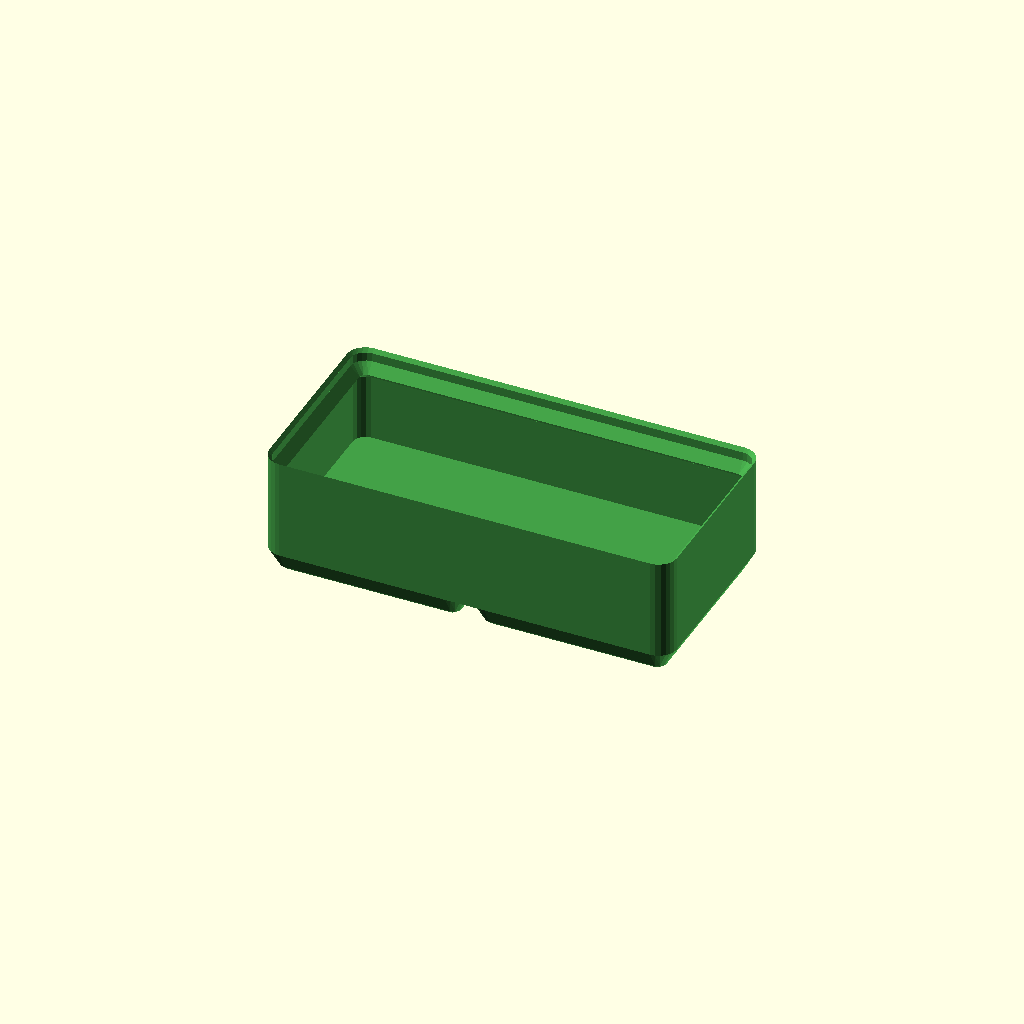
Cell 1: the model at its default parameters.
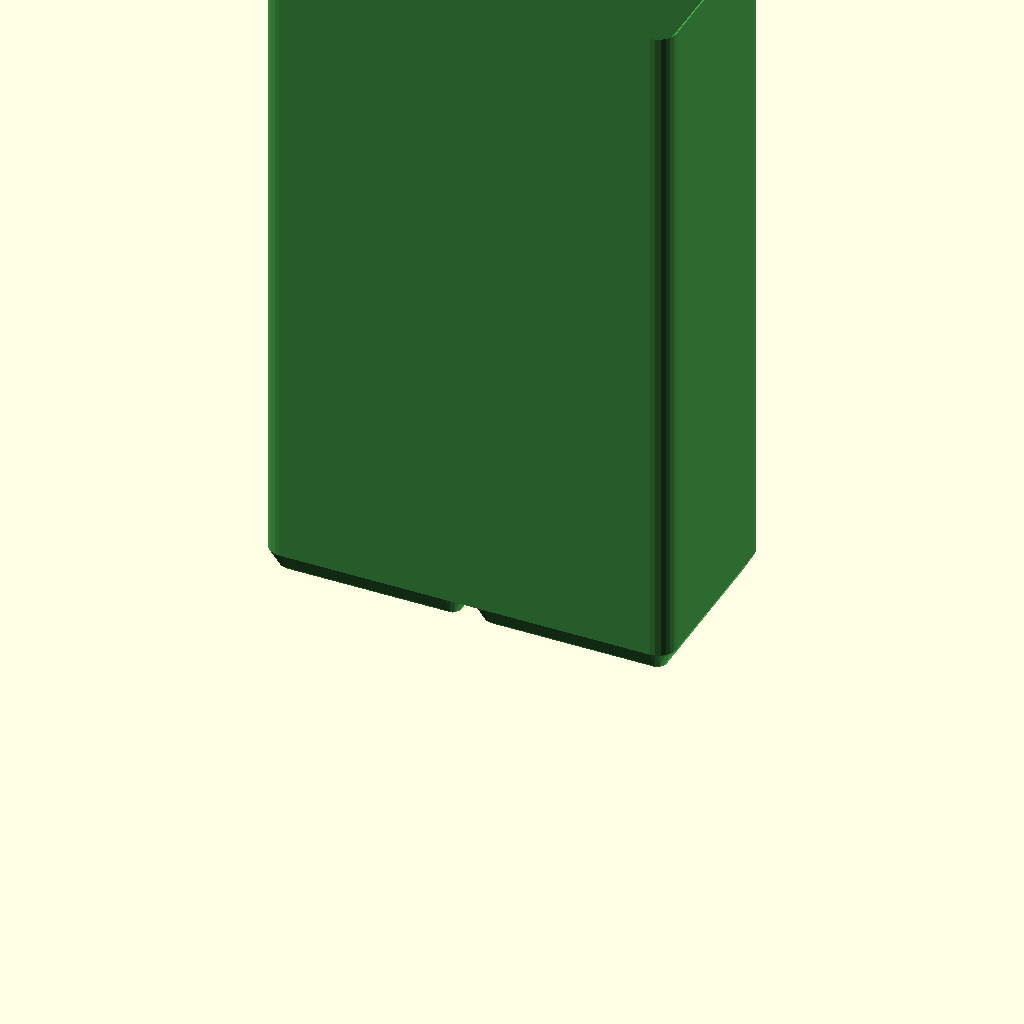
Cell 2: height_units = 20 (everything else at default).
One fixed orthographic camera (rotation 55°, 0°, 25°; colour scheme Cornfield) for every cell.
Source of the model, assets/skills/openscad-templates/templates/gridfinity-bin.scad:
// @checkpoint parent= desc="Contenedor Gridfinity paramétrico con labio de apilado (plantilla)"
// Plantilla ScadLab: contenedor (bin) compatible con Gridfinity.
// Medidas del estándar: celda de 42 mm, unidad de altura de 7 mm, contenedor
// 0.5 mm más chico que la grilla (41.5 por celda), base de 4.75 mm de alto con
// perfil 0.8 (45°) + 1.8 (vertical) + 2.15 (45°). El labio de apilado (0.7 +
// 1.8 + 1.9 = 4.4 mm) va por encima de la altura nominal — «verificar» contra
// la especificación si se necesita compatibilidad exacta con otro generador.
// A1 mini (180 mm): hasta 4 x 4 celdas.

/* [Tamaño] */
grid_x = 2;          // [1:1:6]
grid_y = 1;          // [1:1:6]
// Altura en unidades de 7 mm (sin el labio)
height_units = 3;    // [2:1:20]

/* [Interior] */
wall = 1.2;          // [0.8:0.2:3]
floor_t = 1.2;       // [0.8:0.2:4]
dividers_x = 0;      // [0:1:8]
dividers_y = 0;      // [0:1:8]
divider_t = 1.2;     // [0.8:0.2:3]

/* [Opciones] */
stacking_lip = true;
// Alojamientos para imanes 6 x 2 mm en cada pie
magnets = false;
magnet_d = 6.5;      // [5:0.1:8]
magnet_h = 2.4;      // [1:0.1:4]

/* [Colores] */
bin_color = "#43A047";

/* [Hidden] */
PLATE = [180, 180, 180];   // A1 mini; ajustar según printer.json
eps = 0.01;
$fa = $preview ? 12 : 4;
$fs = $preview ? 1 : 0.3;

GRID = 42;                 // paso de la grilla
UNIT_H = 7;                // unidad de altura
GAP = 0.5;                 // el contenedor es 0.5 mm más chico que la grilla
OUTER_R = 3.75;            // radio exterior de las esquinas
BASE_H = 4.75;             // alto del perfil de la base
LIP_H = 4.4;               // alto del labio de apilado
MAGNET_OFFSET = 13;        // centro del imán desde el centro de la celda (42/2 - 8)

outer = [grid_x * GRID - GAP, grid_y * GRID - GAP];
bin_h = height_units * UNIT_H;
total_h = bin_h + (stacking_lip ? LIP_H : 0);
floor_z = BASE_H + floor_t;
cav = [outer.x - 2 * wall, outer.y - 2 * wall];
cav_r = max(OUTER_R - wall, 0.5);
lip_in = 2.6;              // el labio entra 0.7 + 1.9 desde la pared exterior

assert(floor_z < bin_h - 2, "height_units demasiado bajo para el piso");
assert(outer.x <= PLATE.x - 4 && outer.y <= PLATE.y - 4 && total_h <= PLATE.z,
       str("No cabe en la placa ", PLATE, ": ", [outer.x, outer.y, total_h]));

// ---------- Ensamblado ----------
color(bin_color) bin();

// ---------- Módulos ----------
module rrect_c(size, r) {
    offset(r = r) square([size.x - 2 * r, size.y - 2 * r], center = true);
}

module slab(size, r, z) {
    translate([0, 0, z]) linear_extrude(height = eps) rrect_c(size, r);
}

// Pie de una celda: 0.8 a 45°, 1.8 vertical, 2.15 a 45°
module foot() {
    w = GRID - GAP;
    hull() {
        slab([w - 2 * 2.95, w - 2 * 2.95], 0.8, 0);
        slab([w - 2 * 2.15, w - 2 * 2.15], 1.6, 0.8);
        slab([w - 2 * 2.15, w - 2 * 2.15], 1.6, 2.6);
        slab([w, w], OUTER_R, BASE_H - eps);
    }
}

function cell_center(i, j) = [(i - (grid_x - 1) / 2) * GRID, (j - (grid_y - 1) / 2) * GRID];

module bin() {
    difference() {
        union() {
            for (i = [0 : grid_x - 1], j = [0 : grid_y - 1])
                translate(cell_center(i, j)) foot();
            translate([0, 0, BASE_H - eps])
                linear_extrude(height = total_h - BASE_H + eps) rrect_c(outer, OUTER_R);
        }
        cavity();
        if (magnets)
            for (i = [0 : grid_x - 1], j = [0 : grid_y - 1], sx = [-1, 1], sy = [-1, 1])
                translate(cell_center(i, j))
                    translate([sx * MAGNET_OFFSET, sy * MAGNET_OFFSET, -eps])
                        cylinder(d = magnet_d, h = magnet_h + eps);
    }
    dividers();
}

module cavity() {
    if (stacking_lip) {
        z_lip = bin_h;
        neck = [outer.x - 2 * lip_in, outer.y - 2 * lip_in];    // parte más angosta del labio
        z_neck = z_lip - (lip_in - wall);                       // chaflán de 45° que sostiene el labio
        // interior recto
        translate([0, 0, floor_z]) linear_extrude(height = z_neck - floor_z + eps) rrect_c(cav, cav_r);
        // transición a 45° hasta el cuello del labio
        hull() {
            slab(cav, cav_r, z_neck);
            slab(neck, max(OUTER_R - lip_in, 0.5), z_lip);
        }
        // labio: 1.9 a 45°, 1.8 vertical, 0.7 a 45°
        hull() {
            slab(neck, max(OUTER_R - lip_in, 0.5), z_lip);
            slab([outer.x - 2 * 0.7, outer.y - 2 * 0.7], OUTER_R - 0.7, z_lip + 1.9);
        }
        hull() {
            slab([outer.x - 2 * 0.7, outer.y - 2 * 0.7], OUTER_R - 0.7, z_lip + 1.9);
            slab([outer.x - 2 * 0.7, outer.y - 2 * 0.7], OUTER_R - 0.7, z_lip + 3.7);
        }
        hull() {
            slab([outer.x - 2 * 0.7, outer.y - 2 * 0.7], OUTER_R - 0.7, z_lip + 3.7);
            slab([outer.x + 2 * eps, outer.y + 2 * eps], OUTER_R, total_h + eps);
        }
    } else {
        translate([0, 0, floor_z]) linear_extrude(height = bin_h) rrect_c(cav, cav_r);
    }
}

module dividers() {
    top = bin_h - 1;                                            // un poco por debajo del labio
    h = top - floor_z + eps;
    if (dividers_x > 0)
        for (k = [1 : dividers_x])
            translate([-cav.x / 2 + k * cav.x / (dividers_x + 1) - divider_t / 2, -cav.y / 2 - eps, floor_z - eps])
                cube([divider_t, cav.y + 2 * eps, h]);
    if (dividers_y > 0)
        for (k = [1 : dividers_y])
            translate([-cav.x / 2 - eps, -cav.y / 2 + k * cav.y / (dividers_y + 1) - divider_t / 2, floor_z - eps])
                cube([cav.x + 2 * eps, divider_t, h]);
}
Customizer parameters (derived from the source; name, type, default, range or options):
grid_x: number, default 2, range 1 to 6, step 1
grid_y: number, default 1, range 1 to 6, step 1
height_units: number, default 3, range 2 to 20, step 1
wall: number, default 1.2, range 0.8 to 3, step 0.2
floor_t: number, default 1.2, range 0.8 to 4, step 0.2
dividers_x: number, default 0, range 0 to 8, step 1
dividers_y: number, default 0, range 0 to 8, step 1
divider_t: number, default 1.2, range 0.8 to 3, step 0.2
stacking_lip: bool, default true
magnets: bool, default false
magnet_d: number, default 6.5, range 5 to 8, step 0.1
magnet_h: number, default 2.4, range 1 to 4, step 0.1
bin_color: string, default "#43A047"
